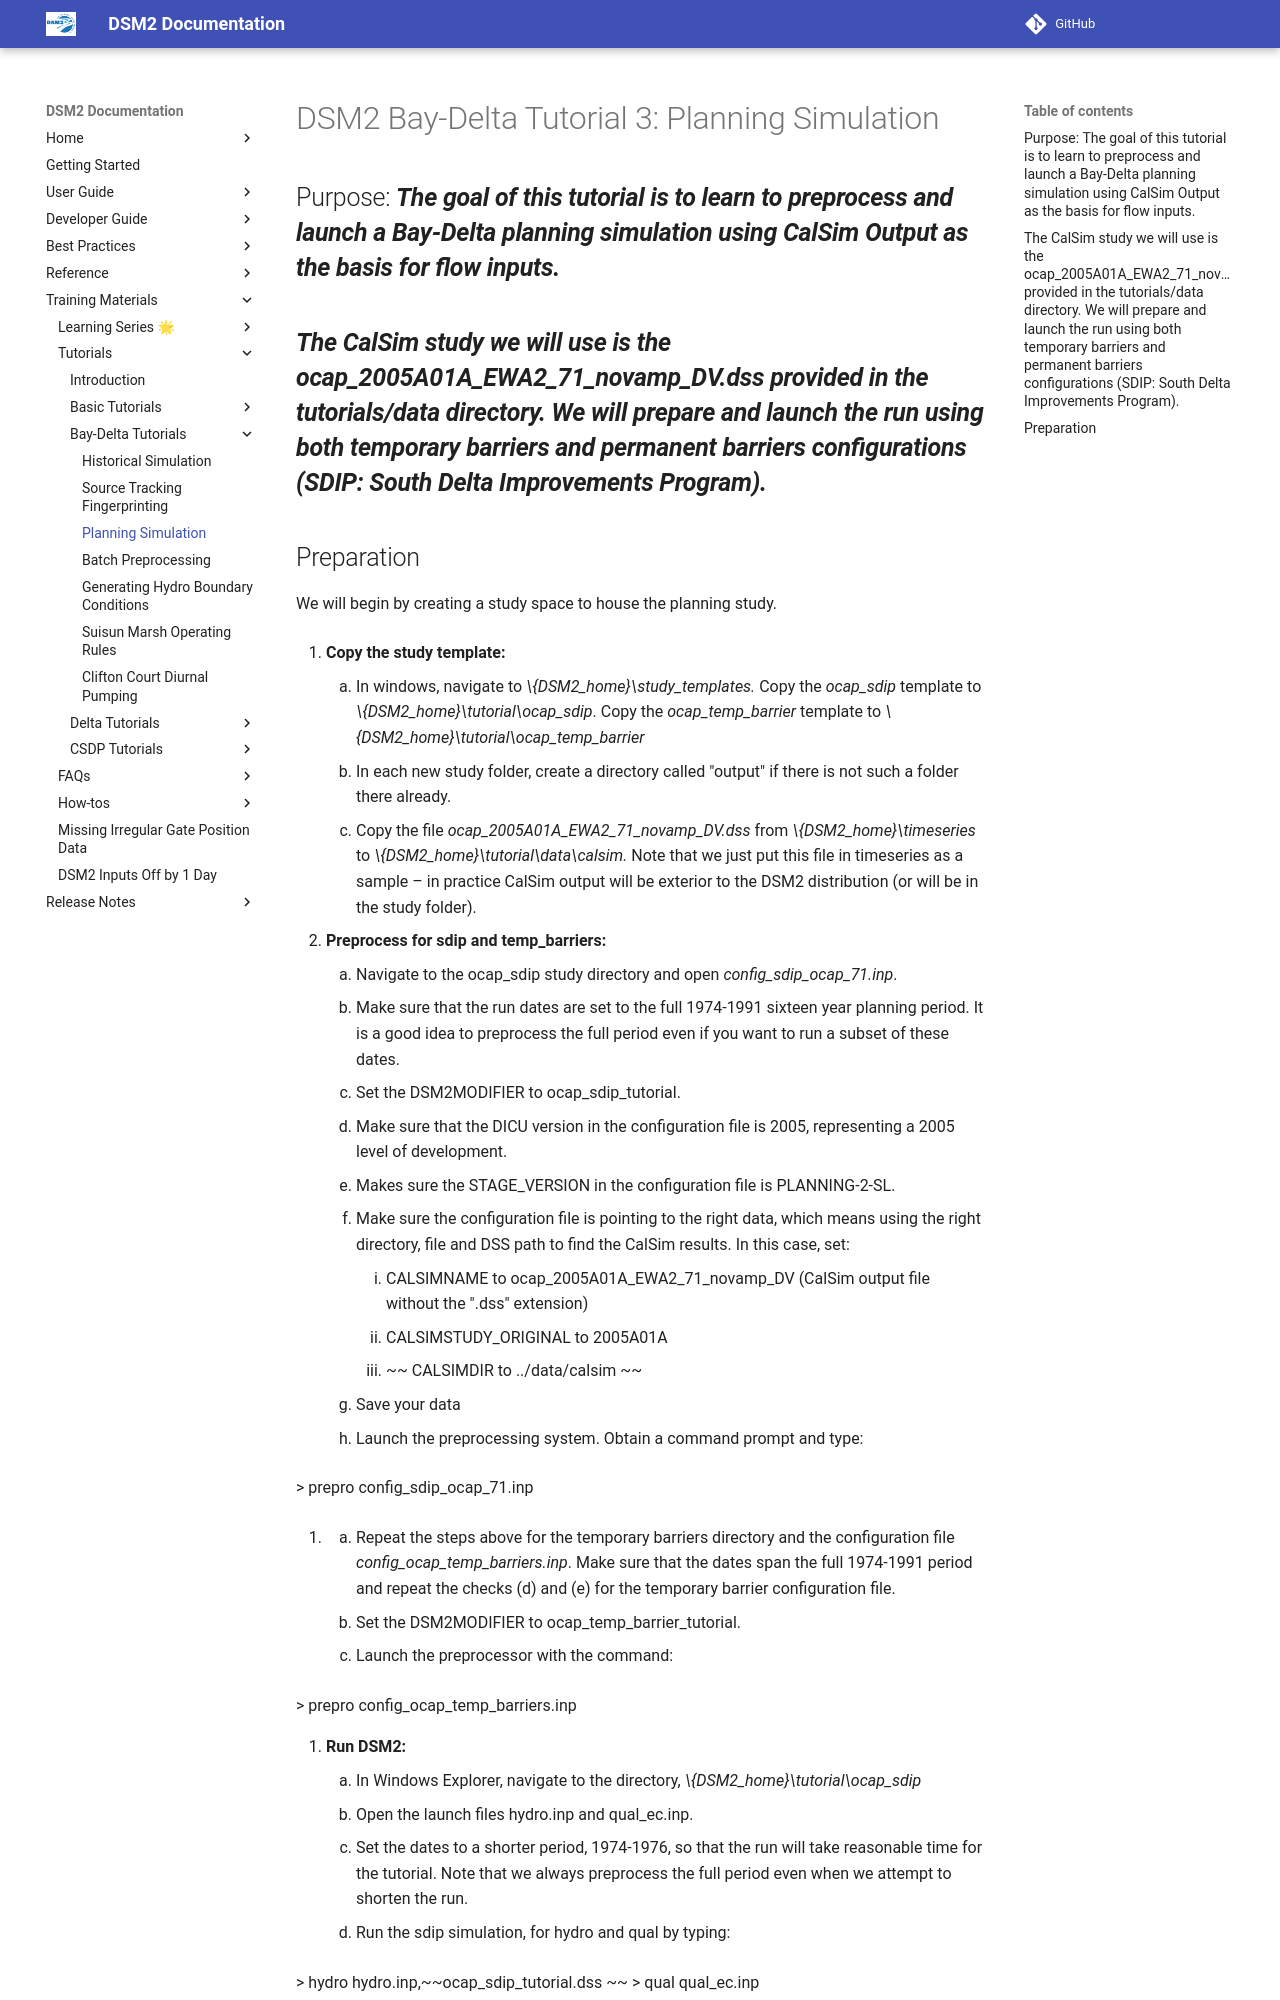

repository: CADWRDeltaModeling/dsm2 · page: tutorials/DSM2_Bay-Delta_Tutorial_3_Planning_Simulation/index.html · generator: mkdocs

# DSM2 Bay-Delta Tutorial 3: Planning Simulation

## Purpose: ***The goal of this tutorial is to learn to preprocess and launch a Bay-Delta planning simulation using CalSim Output as the basis for flow inputs.***

## ***The CalSim study we will use is the ocap_2005A01A_EWA2_71_novamp_DV.dss provided in the tutorials/data directory. We will prepare and launch the run using both temporary barriers and permanent barriers configurations (SDIP: South Delta Improvements Program).***
